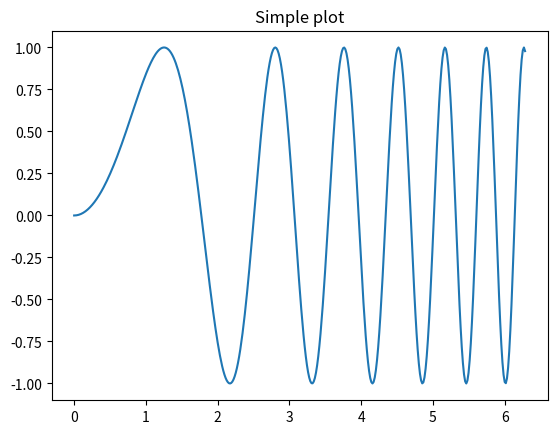
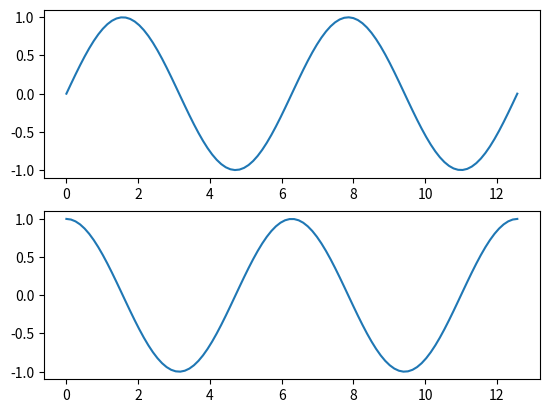
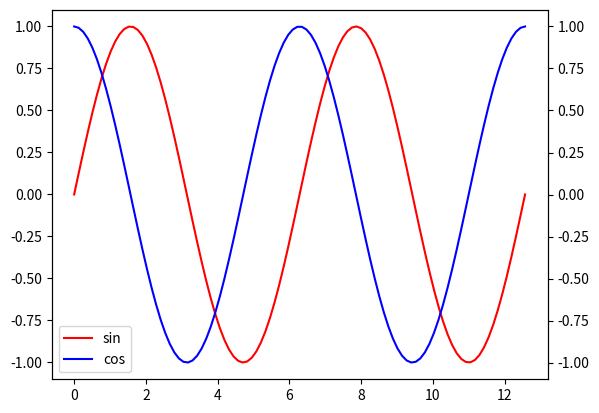

Here is the Python script that generated these plots, in order: (Note: this script raises an exception after producing the figures.)
import numpy as np
import matplotlib.pyplot as plt

x = np.linspace(0, 2 * np.pi, 400)
# print(x.size)
# print(x.shape)
y = np.sin(x**2)
fig, ax = plt.subplots()
ax.plot(x, y)
ax.set_title('Simple plot')
plt.savefig('simple_plot')

# figure, axes = plt.subplots()
# axes.plot(x,y)

# Create the figure and two axes (two rows, one column)
fig, (ax1, ax2) = plt.subplots(2, 1)
x1 = np.linspace(0, 4 * np.pi, 100)
y1 = np.sin(x1)
ax1.plot(x1, y1)

x2 = np.linspace(0, 4 * np.pi, 100)
y2 = np.cos(x2)
ax2.plot(x2, y2)

plt.savefig('sin_cos.png')

# combine the tow figures into one
fig, ax1 = plt.subplots()
ax2 = ax1.twinx()
x1 = np.linspace(0, 4 * np.pi, 100)
y1 = np.sin(x1)
function1 = ax1.plot(x1, y1, 'red', label="sin")

x2 = np.linspace(0, 4 * np.pi, 100)
y2 = np.cos(x2)
function2 = ax2.plot(x2, y2, 'blue', label='cos')

# Create the legend by first fetching the labels from the functions
functions = function1 + function2
labels = [f.get_label() for f in functions]
plt.legend(functions, labels, loc=0)

# plt.savefig('sin_cos2.png')
# plt.savefig('sin_cos3.png') ##add legend
# plt.savefig('sin_cos4_color') ##color for diff lines

# Add x-label (only one, since it is shared) and the y-labels
ax1.set_xlabel()